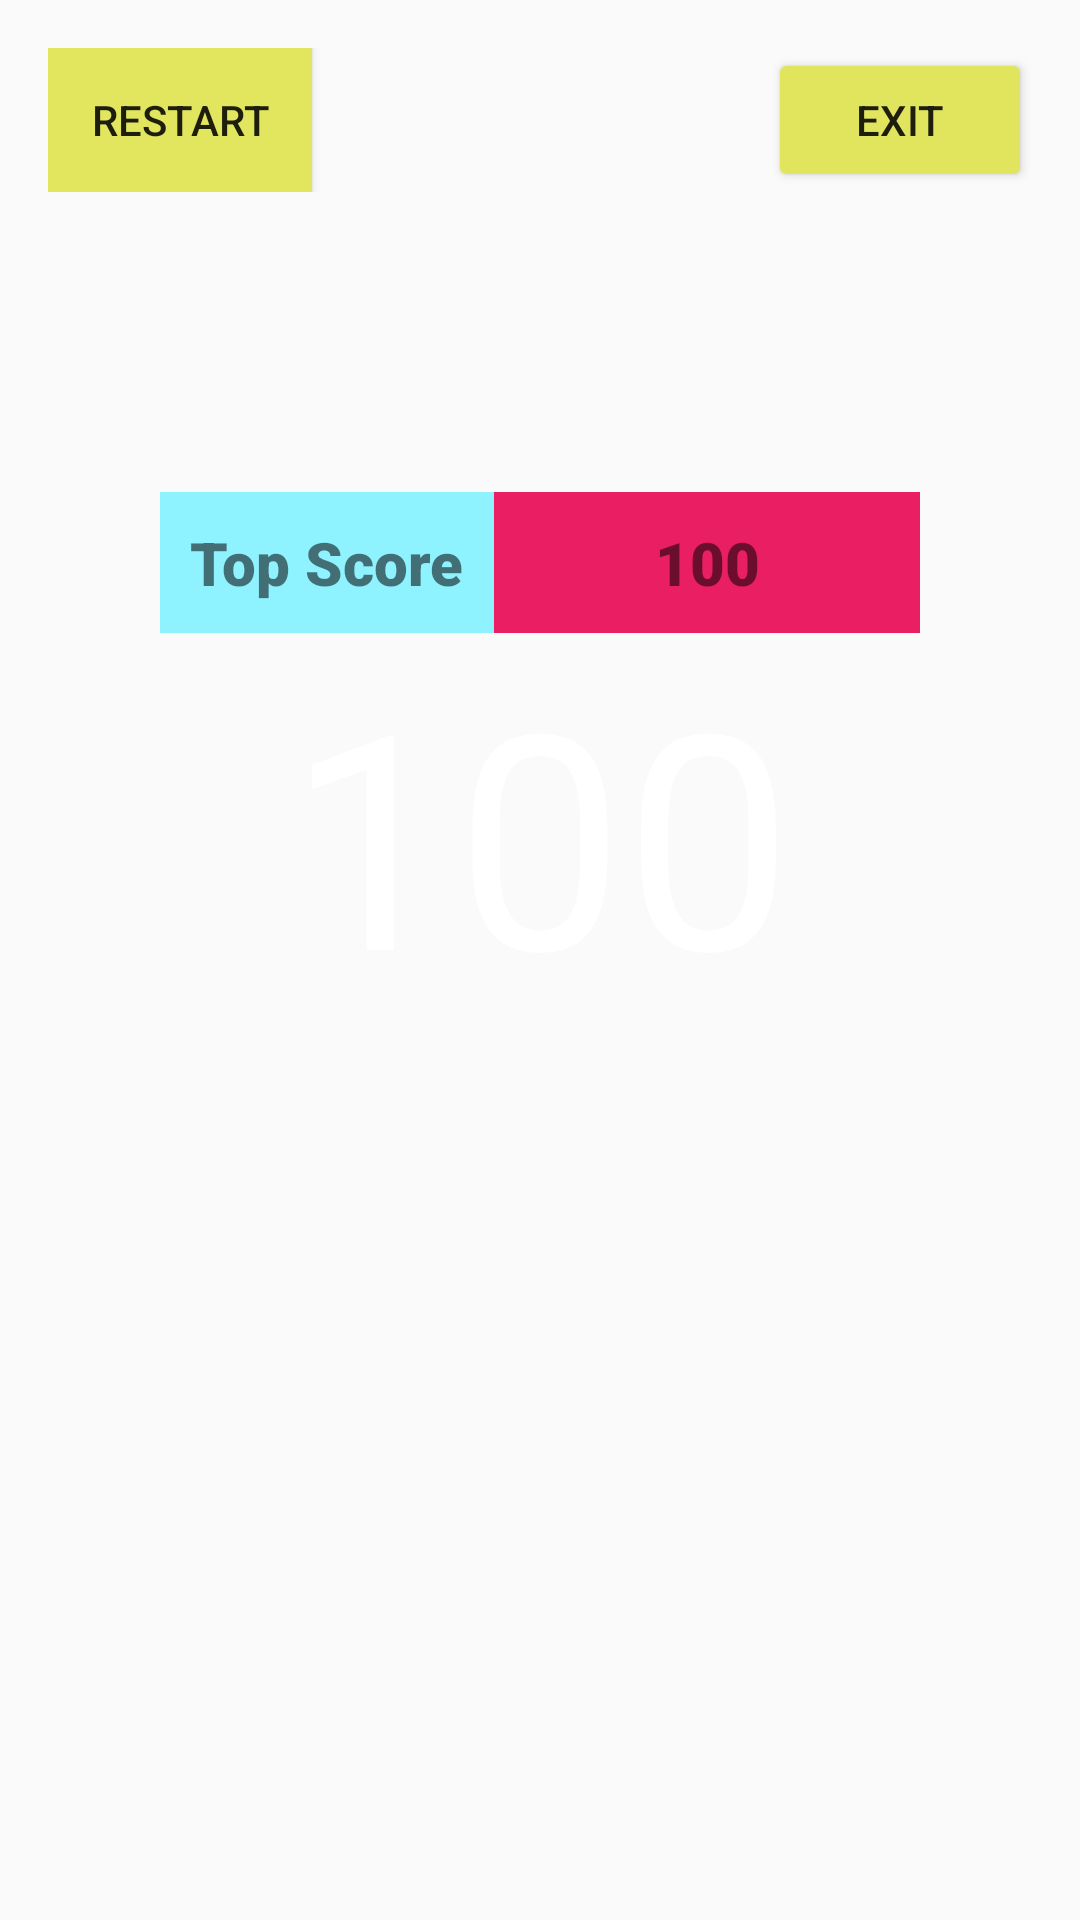

Reconstruct the res/layout file that produces this screen, plus the resources it refers to.
<!-- AndroidManifest.xml: application theme Theme.AppCompat.Light.NoActionBar.FullScreen -->
<!-- res/layout/game_over.xml -->
<?xml version="1.0" encoding="utf-8"?>
<LinearLayout xmlns:android="http://schemas.android.com/apk/res/android"
    android:orientation="vertical"
    android:layout_width="match_parent"
    android:layout_height="match_parent"
    android:background="@drawable/background4"
    android:padding="16dp">


    <LinearLayout
        android:layout_width="match_parent"
        android:layout_height="wrap_content">

        <Button
            android:layout_width="wrap_content"
            android:layout_height="wrap_content"
            android:background="#E2E65E"
            android:onClick="restart"
            android:text="Restart" />

        <View
            android:layout_width="0dp"
            android:layout_height="0dp"
            android:layout_weight="1" />

        <Button
            android:layout_width="wrap_content"
            android:layout_height="wrap_content"
            android:backgroundTint="#E1E55E"
            android:onClick="exit"
            android:text="Exit" />

    </LinearLayout>

    <LinearLayout
        android:layout_width="wrap_content"
        android:layout_height="wrap_content"
        android:layout_gravity="center_horizontal"
        android:layout_marginTop="100dp"
        android:orientation="vertical">

        <LinearLayout
            android:layout_width="wrap_content"
            android:layout_height="wrap_content"
            android:orientation="horizontal">

            <TextView
                android:id="@+id/textView2"
                android:layout_width="wrap_content"
                android:layout_height="wrap_content"
                android:layout_weight="1"
                android:background="#8FF2FF"
                android:fontFamily="sans-serif-black"
                android:padding="10dp"
                android:text="@string/topScore"
                android:textSize="20sp" />

            <TextView
                android:id="@+id/score"
                android:layout_width="142dp"
                android:layout_height="match_parent"
                android:layout_gravity="center_horizontal"
                android:background="#E91E63"
                android:fontFamily="sans-serif-black"
                android:gravity="center_horizontal"
                android:padding="10dp"
                android:text="@string/default_score"
                android:textSize="20sp" />
        </LinearLayout>

        <TextView
            android:id="@+id/tvPoints"
            android:layout_width="wrap_content"
            android:layout_height="wrap_content"
            android:layout_gravity="center"
            android:layout_marginBottom="50dp"
            android:text="100"
            android:textColor="@android:color/white"
            android:textSize="100sp" />
    </LinearLayout>

</LinearLayout>
<!-- resources referenced by this layout -->
<resources>
  <string name="default_score">100</string>
  <string name="topScore">Top Score</string>
  <style name="Theme.AppCompat.Light.NoActionBar.FullScreen" parent="@style/Theme.AppCompat.Light.NoActionBar">
          <item name="android:windowNoTitle">true</item>
          <item name="android:windowActionBar">false</item>
          <item name="android:windowFullscreen">true</item>
          <item name="android:windowContentOverlay">@null</item>
      </style>
</resources>
